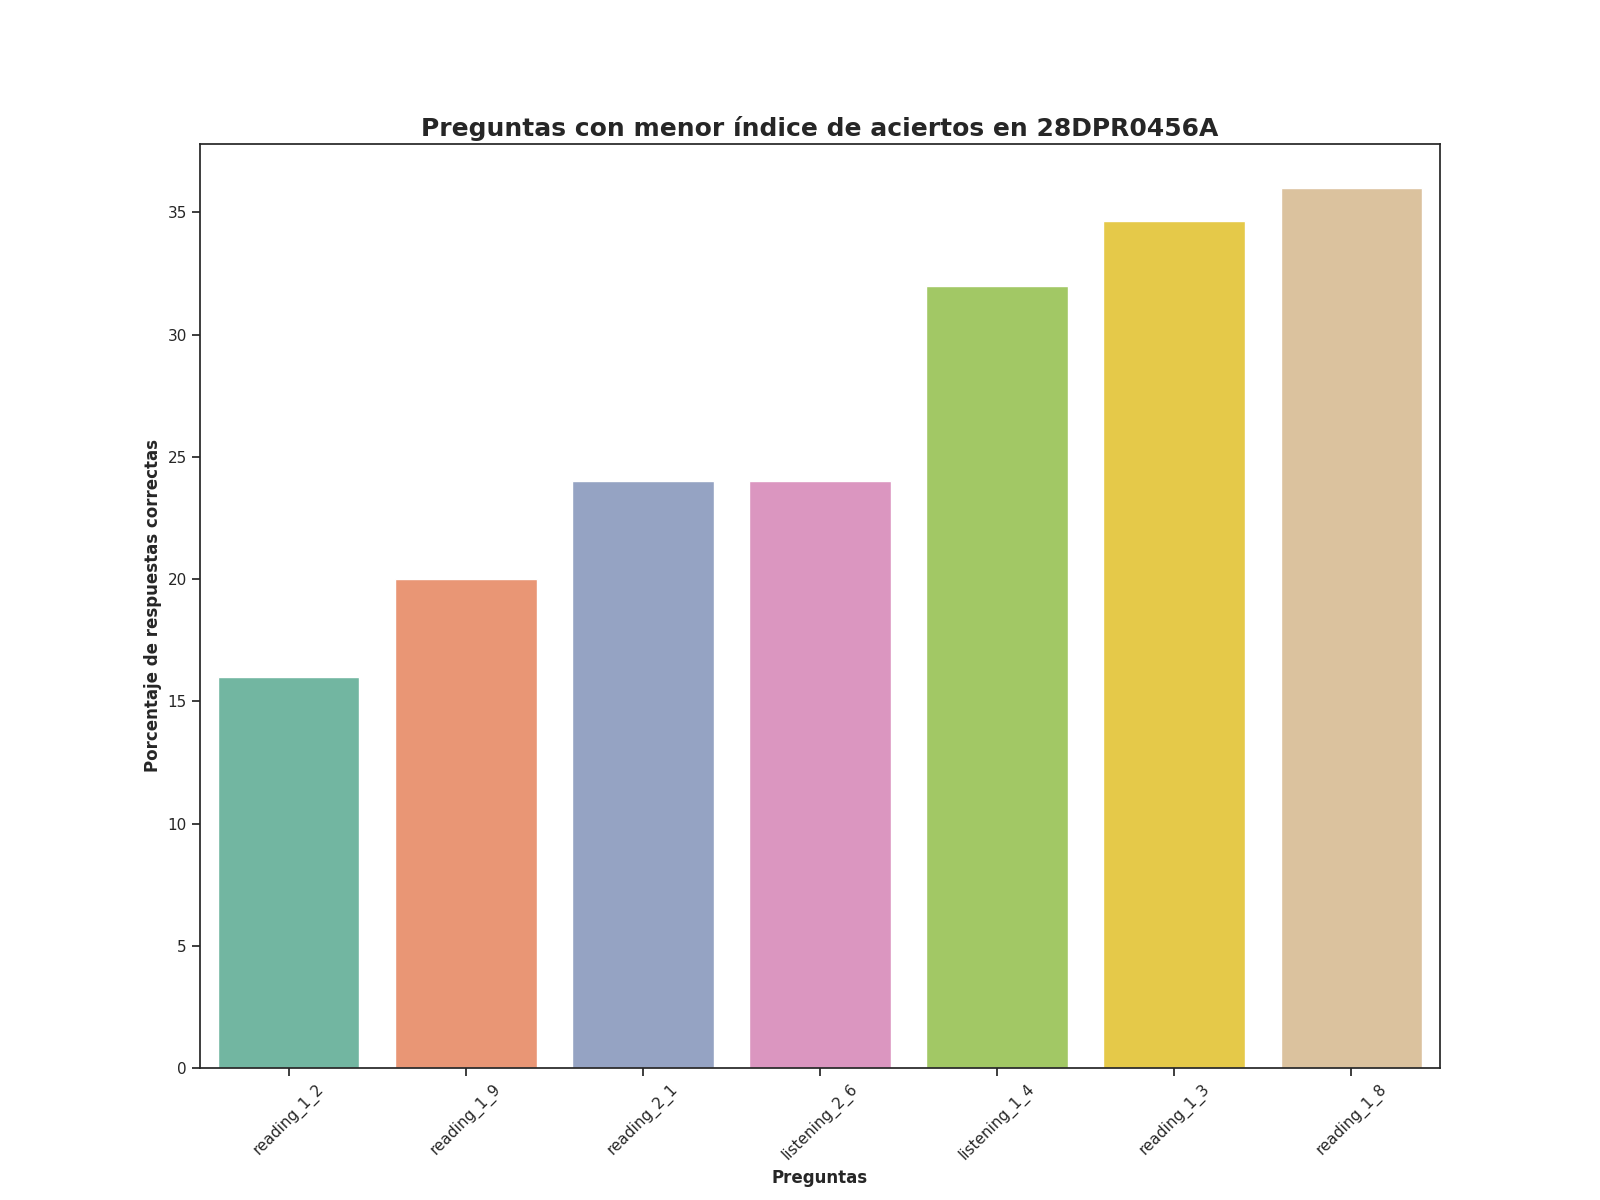

Data behind this chart, as committed beside it:
Top, Pregunta, Porcentaje de respuestas correctas, Número de respuestas correctas
1, reading_1_2, 16.0, 12.0
2, reading_1_9, 20.0, 15.0
3, reading_2_1, 24.0, 18.0
4, listening_2_6, 24.0, 18.0
5, listening_1_4, 32.0, 24.0
6, reading_1_3, 34.67, 26.0
7, reading_1_8, 36.0, 27.0
